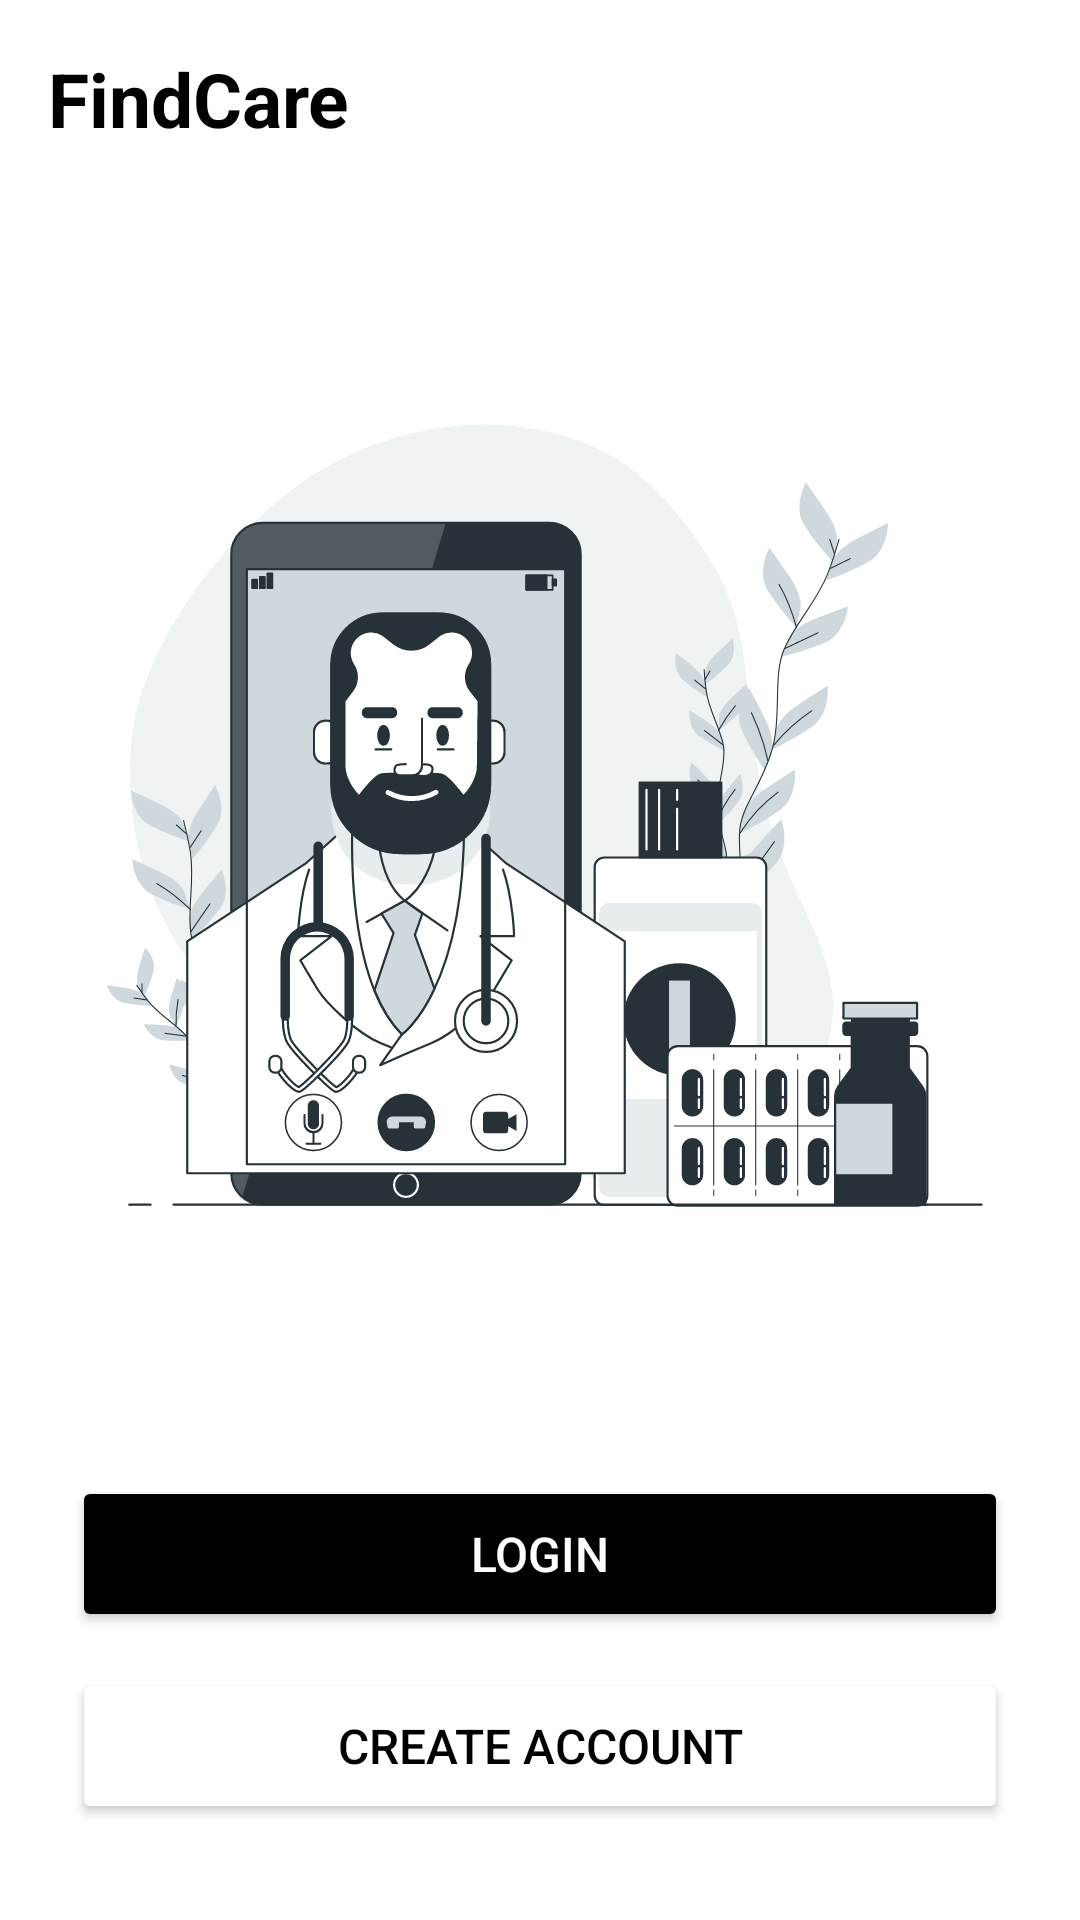

This screen was rendered from an Android layout file. Write that file and the resources it references.
<!-- AndroidManifest.xml: activity theme Theme.FindCare -->
<!-- res/layout/activity_main.xml -->
<?xml version="1.0" encoding="utf-8"?>
<androidx.constraintlayout.widget.ConstraintLayout xmlns:android="http://schemas.android.com/apk/res/android"
    xmlns:app="http://schemas.android.com/apk/res-auto"
    android:id="@+id/main"
    android:layout_width="match_parent"
    android:layout_height="match_parent"
    android:background="@android:color/white">

    <TextView
        android:id="@+id/tvAppName"
        android:layout_width="wrap_content"
        android:layout_height="wrap_content"
        android:text="FindCare"
        android:textStyle="bold"
        android:textSize="25sp"
        android:textColor="@android:color/black"
        android:layout_marginStart="16dp"
        android:layout_marginTop="16dp"
        app:layout_constraintStart_toStartOf="parent"
        app:layout_constraintTop_toTopOf="parent" />

    <ImageView
        android:id="@+id/imgIllustration"
        android:layout_width="0dp"
        android:layout_height="0dp"
        android:contentDescription="App Illustration"
        android:src="@drawable/illustration_login"
        android:scaleType="fitCenter"
        android:layout_marginTop="10dp"
        android:layout_marginBottom="10dp"
        app:layout_constraintTop_toBottomOf="@id/tvAppName"
        app:layout_constraintBottom_toTopOf="@id/btnLogin"
        app:layout_constraintStart_toStartOf="parent"
        app:layout_constraintEnd_toEndOf="parent" />

    <Button
        android:id="@+id/btnLogin"
        android:layout_width="0dp"
        android:layout_height="52dp"
        android:text="Login"
        android:textColor="@android:color/white"
        android:textSize="16sp"
        android:backgroundTint="@android:color/black"
        android:layout_marginStart="24dp"
        android:layout_marginEnd="24dp"
        android:layout_marginBottom="12dp"
        app:cornerRadius="26dp"
        app:layout_constraintBottom_toTopOf="@id/btnCreateAccount"
        app:layout_constraintStart_toStartOf="parent"
        app:layout_constraintEnd_toEndOf="parent" />

    <Button
        android:id="@+id/btnCreateAccount"
        android:layout_width="0dp"
        android:layout_height="52dp"
        android:text="Create Account"
        android:textColor="@android:color/black"
        android:textSize="16sp"
        android:backgroundTint="@android:color/white"
        android:layout_marginStart="24dp"
        android:layout_marginEnd="24dp"
        android:layout_marginBottom="32dp"
        app:cornerRadius="26dp"
        app:strokeColor="@android:color/black"
        app:strokeWidth="1dp"
        app:layout_constraintBottom_toBottomOf="parent"
        app:layout_constraintStart_toStartOf="parent"
        app:layout_constraintEnd_toEndOf="parent" />

</androidx.constraintlayout.widget.ConstraintLayout>
<!-- resources referenced by this layout -->
<resources>
  <!-- drawable illustration_login: vector/xml drawable (drawable, 51878 chars, omitted) -->
  <style name="Theme.FindCare" parent="Base.Theme.FindCare" />
  <style name="Base.Theme.FindCare" parent="Theme.Material3.DayNight.NoActionBar">
          
          <item name="colorPrimary">@color/black</item>
          <item name="colorPrimaryVariant">@color/black</item>
          <item name="colorOnPrimary">@color/white</item>
          
          <item name="colorSecondary">@color/gray_medium</item>
          <item name="colorSecondaryVariant">@color/gray_dark</item>
          <item name="colorOnSecondary">@color/black</item>
          
          <item name="android:colorBackground">@color/white</item>
          <item name="colorSurface">@color/white</item>
          
          <item name="android:statusBarColor">@color/black</item>
          <item name="android:windowLightStatusBar">false</item>
      </style>
  <color name="black">#FF000000</color>
  <color name="white">#FFFFFFFF</color>
  <color name="gray_medium">#E0E0E0</color>
  <color name="gray_dark">#757575</color>
</resources>
